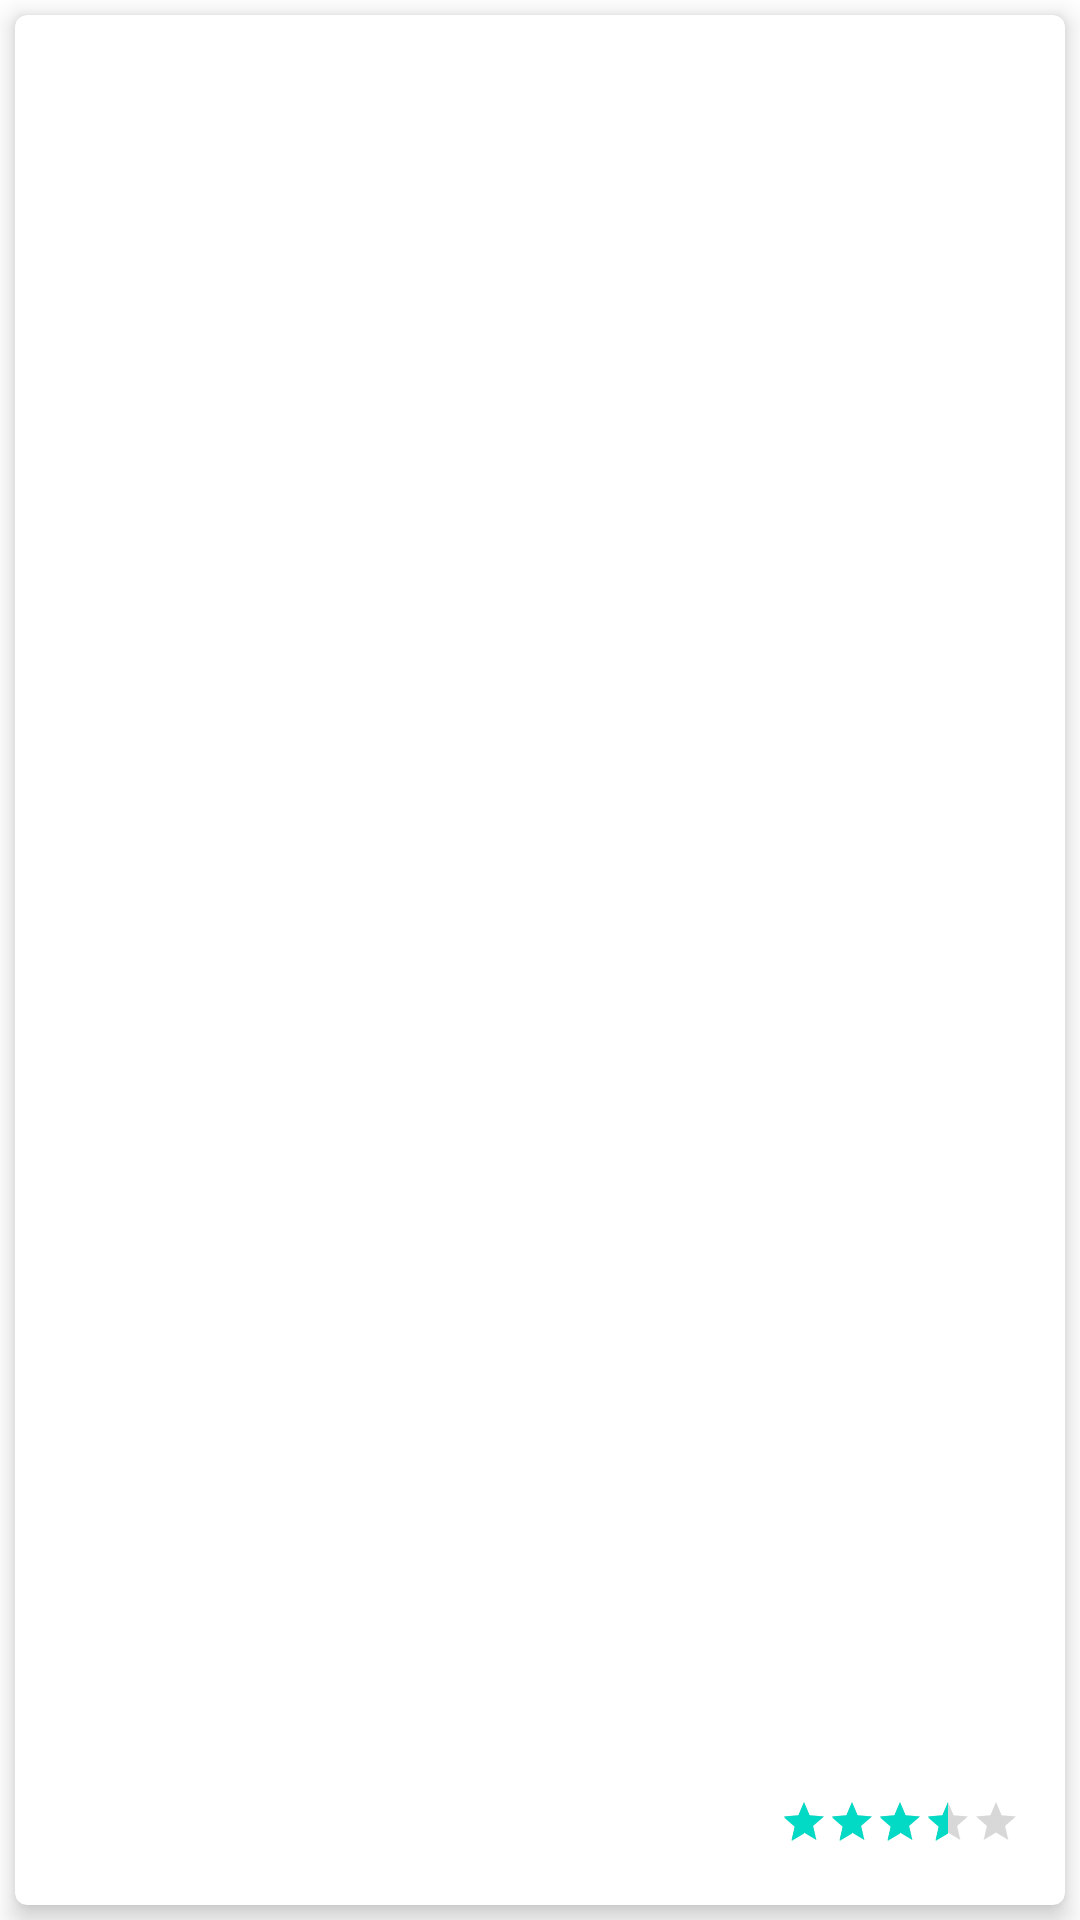

Here is an Android app screen rendered from its layout file. Give the layout XML and the strings, colors and styles it references.
<!-- AndroidManifest.xml: application theme Theme.FirebaseDatabaseExample -->
<!-- res/layout/movie_board_item.xml -->
<?xml version="1.0" encoding="utf-8"?>
<LinearLayout xmlns:android="http://schemas.android.com/apk/res/android"
    xmlns:app="http://schemas.android.com/apk/res-auto"
    android:orientation="vertical"
    android:layout_width="match_parent"
    android:layout_height="match_parent">
    <androidx.cardview.widget.CardView
        android:layout_width="match_parent"
        android:layout_height="wrap_content"
        android:id="@+id/card_view"
        android:layout_gravity="center"
        android:layout_margin="5dp"
        app:cardElevation="5dp"
        app:cardCornerRadius="4dp">
        <LinearLayout
            android:layout_width="match_parent"
            android:layout_height="match_parent"
            android:orientation="vertical">
            <RelativeLayout
                android:layout_width="match_parent"
                android:layout_height="match_parent"
                android:layout_weight="0.2">
                <ImageView
                    android:layout_width="match_parent"
                    android:layout_height="match_parent"
                    android:id="@+id/movie_poster"
                    android:src="@drawable/abc_vector_test"/>
                <RatingBar
                    android:layout_width="wrap_content"
                    android:layout_height="wrap_content"
                    style="?android:attr/ratingBarStyleSmall"
                    android:layout_marginRight="15dp"
                    android:layout_marginBottom="15dp"
                    android:rating="3.5"
                    android:layout_alignParentBottom="true"
                    android:layout_alignParentRight="true"
                    android:layout_alignParentEnd="true"
                    android:id="@+id/rating_bar"/>
            </RelativeLayout>
            <TextView
                android:layout_width="match_parent"
                android:layout_height="match_parent"
                android:id="@+id/tv_name"
                android:gravity="center"
                android:textSize="18sp"
                android:textStyle="bold"
                android:text="@string/movie_example"
                android:layout_weight="0.8"/>
        </LinearLayout>
    </androidx.cardview.widget.CardView>
</LinearLayout>
<!-- resources referenced by this layout -->
<resources>
  <string name="movie_example" />
  <style name="Theme.FirebaseDatabaseExample" parent="Theme.MaterialComponents.DayNight.DarkActionBar">
          
          <item name="colorPrimary">@color/purple_500</item>
          <item name="colorPrimaryVariant">@color/purple_700</item>
          <item name="colorOnPrimary">@color/white</item>
          
          <item name="colorSecondary">@color/teal_200</item>
          <item name="colorSecondaryVariant">@color/teal_700</item>
          <item name="colorOnSecondary">@color/black</item>
          
          <item name="android:statusBarColor" tools:targetApi="l">?attr/colorPrimaryVariant</item>
          
      </style>
  <color name="purple_500">#FF6200EE</color>
  <color name="purple_700">#FF3700B3</color>
  <color name="white">#FFFFFFFF</color>
  <color name="teal_200">#FF03DAC5</color>
  <color name="teal_700">#FF018786</color>
  <color name="black">#FF000000</color>
</resources>
